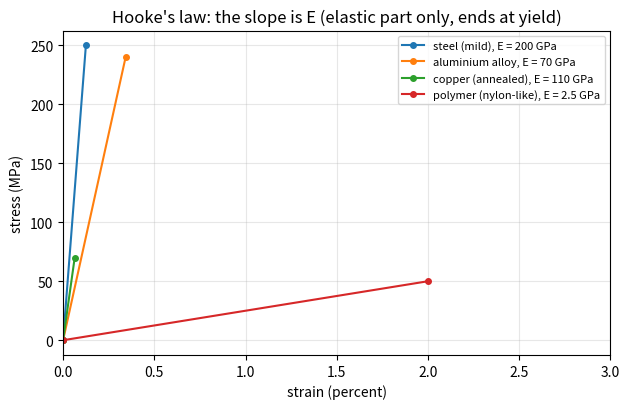
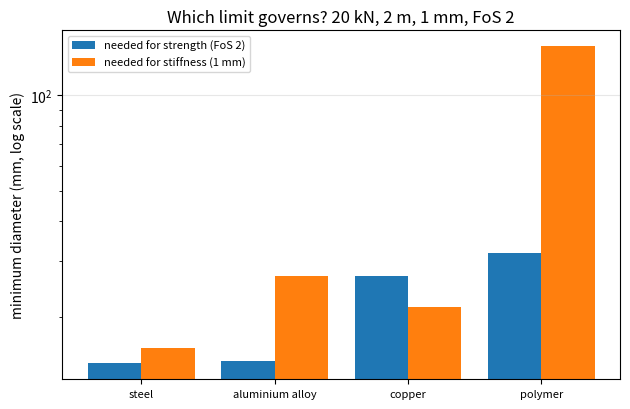

The script that saved these images, in order:
"""Session 2 (Level 2): Hooke's law, factor of safety and a material-and-diameter design problem.

Run:  python start.py 2
"""
# %% [markdown]
# # Session 2: Hooke's law and choosing a safe bar
# **A. Real-world problem.** A 20 kN load (about 2 tonnes) hangs from a 2 m rod. The rod may
# stretch by at most 1 mm and must have a factor of safety of 2 against yielding. Which material
# and which diameter?
#
# **Plan.** (1) Hooke's law, (2) the material table, (3) two limits: strength and stiffness,
# (4) pick the lightest bar that passes both.
#
# *Values below are round textbook-typical numbers for teaching. They are NOT design data;
# real alloys and tempers differ by large amounts. This is not a design tool.*

# %%
import pathlib

import numpy as np

OUT = (pathlib.Path(__file__).resolve().parent if "__file__" in globals() else pathlib.Path(".")) / "out"

# name: (E in MPa, yield in MPa, ultimate in MPa, density in kg/m^3)  -- typical, rounded
MATERIALS = {
    "steel (mild)": (200000.0, 250.0, 400.0, 7850.0),
    "aluminium alloy": (70000.0, 240.0, 290.0, 2700.0),
    "copper (annealed)": (110000.0, 70.0, 220.0, 8900.0),
    "polymer (nylon-like)": (2500.0, 50.0, 70.0, 1150.0),
}
LOAD_KN, LENGTH_MM, MAX_EXT_MM, FOS_REQ = 20.0, 2000.0, 1.0, 2.0


# %% [markdown]
# ## Step 1: Hooke's law
# In the elastic range stress is proportional to strain: **sigma = E * eps**. E (Young's modulus)
# is the stiffness of the material, in MPa (1 GPa = 1000 MPa). Combine with sigma = F/A and
# eps = dL/L:
#
#     dL = F * L / (A * E)        (extension of a bar under a pull F)
#
# Stiffness is E, not yield strength: steel and aluminium alloys can yield at similar stress, but
# steel stretches about three times less (E = 200 GPa against 70 GPa).

# %%
def area_circle(d_mm):
    return np.pi * d_mm ** 2 / 4.0


def stress(force_kn, d_mm):
    """MPa."""
    return force_kn * 1000.0 / area_circle(d_mm)


def extension(force_kn, length_mm, d_mm, e_mpa):
    """dL = F L / (A E), in mm."""
    return force_kn * 1000.0 * length_mm / (area_circle(d_mm) * e_mpa)


def factor_of_safety(sy_mpa, stress_mpa):
    """How many times larger the stress would have to be to reach yield."""
    return sy_mpa / stress_mpa


# %% [markdown]
# ## Step 2: the two limits give two minimum areas
# * Strength: stress <= yield / FoS  ->  A >= F * FoS / yield
# * Stiffness: dL <= dL_max  ->  A >= F * L / (E * dL_max)
#
# The bar must satisfy both, so the larger area wins. The diameter follows from A = pi d^2 / 4.

# %%
def diameter_from_area(a_mm2):
    return float(np.sqrt(4.0 * a_mm2 / np.pi))


def min_area_strength(force_kn, sy, fos=FOS_REQ):
    return force_kn * 1000.0 * fos / sy


def min_area_stiffness(force_kn, length_mm, e, dl_max=MAX_EXT_MM):
    return force_kn * 1000.0 * length_mm / (e * dl_max)


def design(name, force_kn=LOAD_KN, length_mm=LENGTH_MM, dl_max=MAX_EXT_MM, fos=FOS_REQ):
    """Smallest whole-millimetre diameter that passes both limits, and the mass of the bar."""
    e, sy, su, rho = MATERIALS[name]
    a_s = min_area_strength(force_kn, sy, fos)
    a_k = min_area_stiffness(force_kn, length_mm, e, dl_max)
    d_min = diameter_from_area(max(a_s, a_k))
    d = float(np.ceil(d_min))
    mass = rho * area_circle(d) * 1e-6 * length_mm * 1e-3   # mm^2 -> m^2, mm -> m
    return {"name": name, "d_strength": diameter_from_area(a_s), "d_stiffness": diameter_from_area(a_k),
            "limit": "strength" if a_s >= a_k else "stiffness", "d": d, "mass": mass,
            "stress": stress(force_kn, d), "ext": extension(force_kn, length_mm, d, e),
            "fos": factor_of_safety(sy, stress(force_kn, d))}


def best_design(**kw):
    rows = [design(n, **kw) for n in MATERIALS]
    return min(rows, key=lambda r: r["mass"]), rows


# %%
if __name__ == "__main__":
    import matplotlib.pyplot as plt

    OUT.mkdir(exist_ok=True)
    best, rows = best_design()
    print(f"{'material':22s} {'d_str':>7s} {'d_stiff':>8s} {'limit':>9s} {'d':>4s} {'mass kg':>8s} {'ext mm':>7s} {'FoS':>5s}")
    for r in rows:
        print(f"{r['name']:22s} {r['d_strength']:7.2f} {r['d_stiffness']:8.2f} {r['limit']:>9s} {r['d']:4.0f} "
              f"{r['mass']:8.2f} {r['ext']:7.3f} {r['fos']:5.2f}")
    print("lightest passing bar:", best["name"], f"d = {best['d']:.0f} mm, mass {best['mass']:.2f} kg")

    fig, ax = plt.subplots(figsize=(6.4, 4.2))
    for name, (e, sy, su, rho) in MATERIALS.items():
        ey = sy / e
        ax.plot([0, ey * 100], [0, sy], marker="o", ms=4, label=f"{name}, E = {e / 1000:g} GPa")
    ax.set_xlim(0, 3)
    ax.set_xlabel("strain (percent)")
    ax.set_ylabel("stress (MPa)")
    ax.set_title("Hooke's law: the slope is E (elastic part only, ends at yield)")
    ax.grid(alpha=0.3)
    ax.legend(fontsize=8)
    fig.tight_layout()
    fig.savefig(OUT / "hooke_lines.png", dpi=120)

    fig2, ax2 = plt.subplots(figsize=(6.4, 4.2))
    x = np.arange(len(rows))
    ax2.bar(x - 0.2, [r["d_strength"] for r in rows], 0.4, label="needed for strength (FoS 2)")
    ax2.bar(x + 0.2, [r["d_stiffness"] for r in rows], 0.4, label="needed for stiffness (1 mm)")
    ax2.set_xticks(x)
    ax2.set_xticklabels([r["name"].split(" (")[0] for r in rows], fontsize=8)
    ax2.set_yscale("log")
    ax2.set_ylabel("minimum diameter (mm, log scale)")
    ax2.set_title("Which limit governs? 20 kN, 2 m, 1 mm, FoS 2")
    ax2.legend(fontsize=8)
    ax2.grid(alpha=0.3, axis="y")
    fig2.tight_layout()
    fig2.savefig(OUT / "design_diameters.png", dpi=120)
    print("saved figures in", OUT)

# %% [markdown]
# ## Where this stops
# A real design checks buckling, joints, fatigue, temperature and the code rules, and uses
# certified material data. This lesson shows only the logic of two limits.
